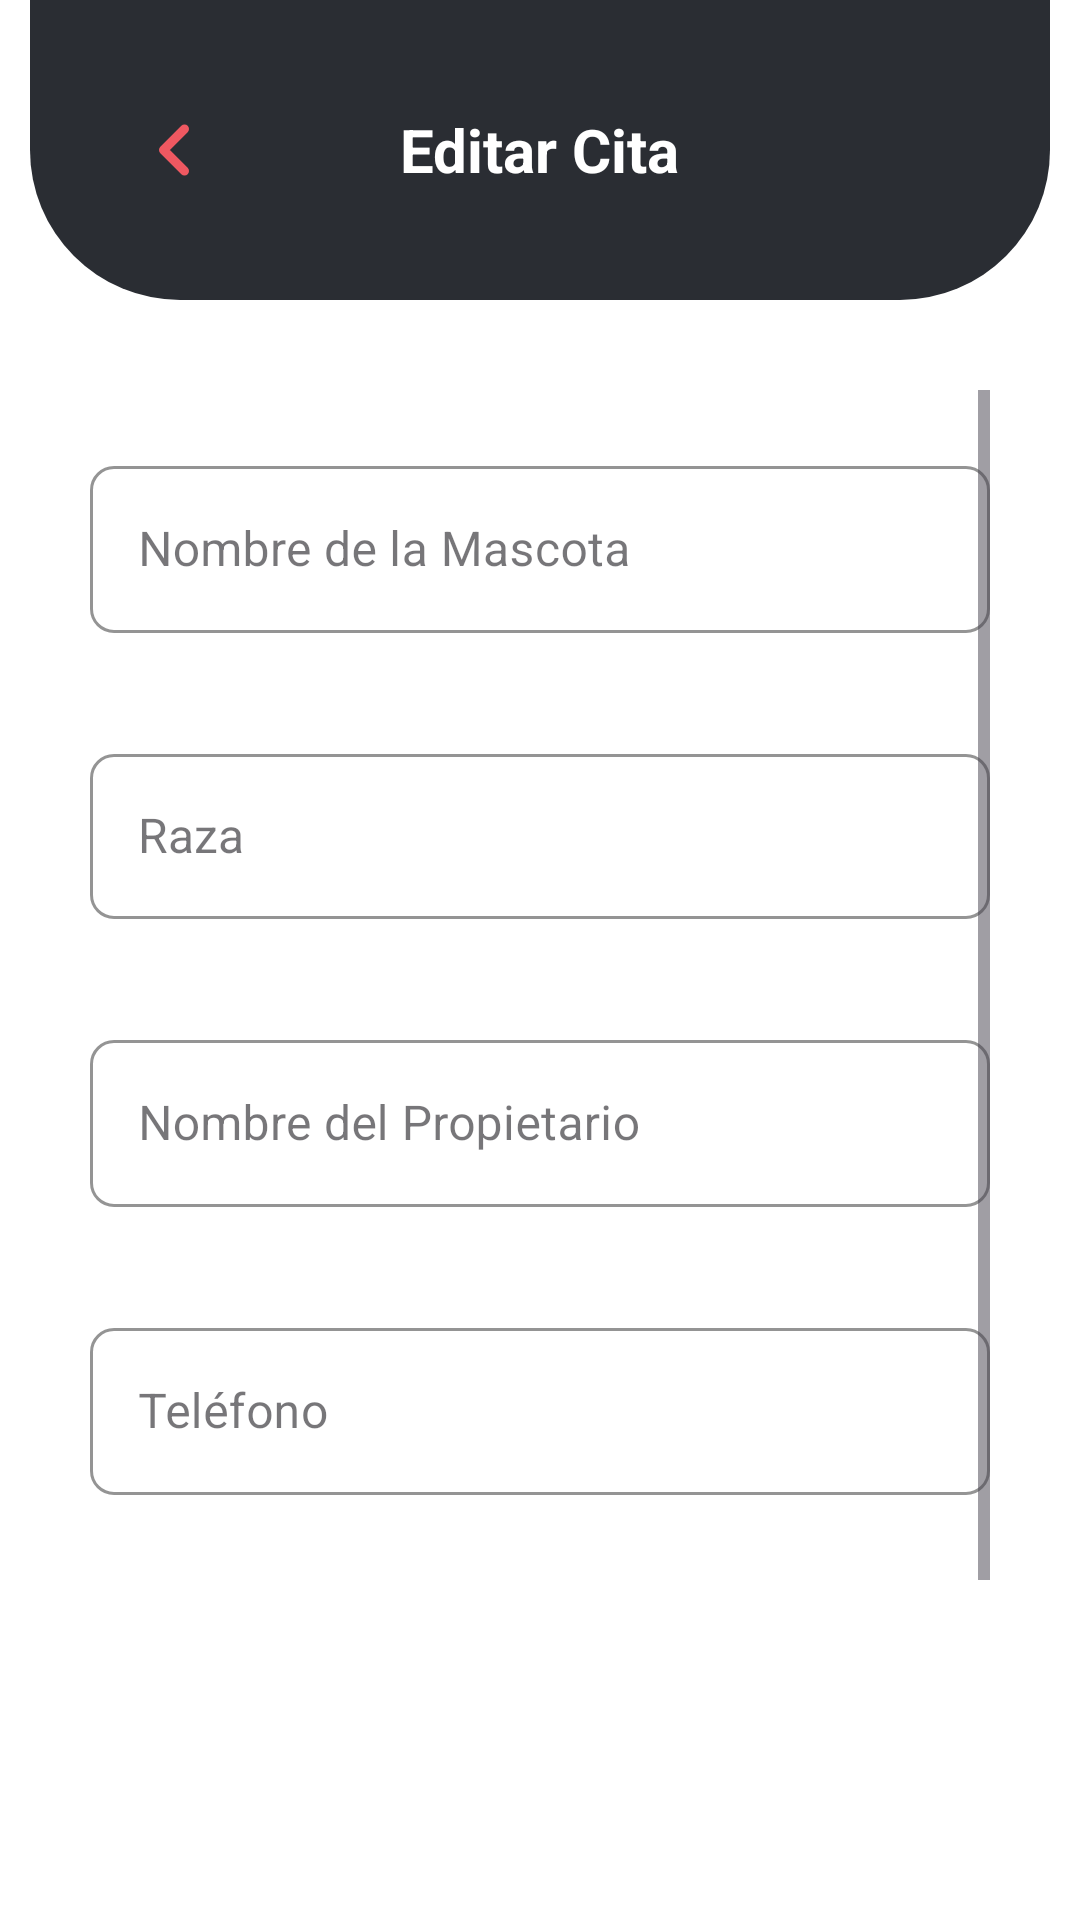

Write the Android layout XML for this screen, with the resource values it uses.
<!-- AndroidManifest.xml: application theme Theme.Clase8 -->
<!-- res/layout/fragment_editar_cita.xml -->
<?xml version="1.0" encoding="utf-8"?>
<layout xmlns:android="http://schemas.android.com/apk/res/android"
    xmlns:tools="http://schemas.android.com/tools"
    xmlns:app="http://schemas.android.com/apk/res-auto">

    <data>
        <variable
            name="viewModel"
            type="com.example.clase8.viewmodel.AppointmentViewModel" />
    </data>

    <androidx.coordinatorlayout.widget.CoordinatorLayout
        android:layout_width="match_parent"
        android:layout_height="match_parent"
        android:background="@android:color/white">

        
        <FrameLayout
            android:layout_width="match_parent"
            android:layout_height="match_parent">
            <FrameLayout
                android:layout_width="match_parent"
                android:layout_height="100dp"
                android:layout_marginLeft="10dp"
                android:layout_marginRight="10dp"
                android:layout_gravity="center_horizontal"
                android:background="@drawable/toolbar_bg"
                android:paddingStart="24dp"
                android:paddingEnd="24dp">

                <ImageButton
                    android:id="@+id/btn_back"
                    android:layout_width="48dp"
                    android:layout_height="48dp"
                    android:layout_gravity="start|center_vertical"
                    android:background="?attr/selectableItemBackgroundBorderless"
                    android:contentDescription="@string/back_button_description"
                    android:padding="8dp"
                    android:src="@drawable/ic_arrow_back_pink"
                    app:tint="#F05861" />

                <TextView
                    android:id="@+id/toolbar_title"
                    android:layout_width="wrap_content"
                    android:layout_height="wrap_content"
                    android:layout_gravity="center"
                    android:text="@string/title_editar_cita"
                    android:textColor="@android:color/white"
                    android:textSize="20sp"
                    android:textStyle="bold" />
            </FrameLayout>


            
            <ScrollView
                android:id="@+id/scrollView"
                android:layout_width="match_parent"
                android:layout_height="match_parent"
                android:layout_marginTop="100dp"
                android:padding="30dp"
                app:layout_behavior="@string/appbar_scrolling_view_behavior">

            <LinearLayout
                android:layout_width="match_parent"
                android:layout_height="wrap_content"
                android:gravity="center_horizontal"
                android:orientation="vertical">

                
                <com.google.android.material.textfield.TextInputLayout
                    android:id="@+id/hint_pet_name"
                    style="@style/Widget.MaterialComponents.TextInputLayout.OutlinedBox"
                    android:layout_width="match_parent"
                    android:layout_height="wrap_content"
                    android:layout_marginTop="20dp"
                    android:hint="@string/hint_pet_name"
                    app:boxCornerRadiusBottomEnd="8dp"
                    app:boxCornerRadiusBottomStart="8dp"
                    app:boxCornerRadiusTopEnd="8dp"
                    app:boxCornerRadiusTopStart="8dp"
                    app:boxStrokeColor="#800080"
                    app:boxStrokeWidthFocused="2dp">

                    <com.google.android.material.textfield.TextInputEditText
                        android:id="@+id/et_pet_name"
                        android:layout_width="match_parent"
                        android:layout_height="wrap_content"
                        android:inputType="textPersonName"
                        android:maxLength="15" />
                </com.google.android.material.textfield.TextInputLayout>

                
                <com.google.android.material.textfield.TextInputLayout
                    android:id="@+id/hint_breed"
                    style="@style/Widget.MaterialComponents.TextInputLayout.OutlinedBox"
                    android:layout_width="match_parent"
                    android:layout_height="wrap_content"
                    android:layout_marginTop="35dp"
                    android:hint="@string/hint_breed"
                    app:boxCornerRadiusTopStart="8dp"
                    app:boxCornerRadiusTopEnd="8dp"
                    app:boxCornerRadiusBottomStart="8dp"
                    app:boxCornerRadiusBottomEnd="8dp"
                    app:boxStrokeColor="#800080"
                    app:boxStrokeWidthFocused="2dp"
                    app:endIconMode="none">

                    <com.google.android.material.textfield.MaterialAutoCompleteTextView
                        android:id="@+id/act_breed"
                        android:layout_width="match_parent"
                        android:layout_height="wrap_content"
                        android:minHeight="55dp"
                        android:paddingStart="16dp"
                        android:paddingEnd="16dp"
                        android:focusable="true"
                        android:focusableInTouchMode="true"
                        android:clickable="true"
                        android:textColor="@android:color/black"
                        android:textColorHint="#757575"
                        android:textSize="16sp"
                        android:fontFamily="sans-serif"
                        android:inputType="text"
                        android:maxLength="30" />
                </com.google.android.material.textfield.TextInputLayout>

                
                <com.google.android.material.textfield.TextInputLayout
                    android:id="@+id/til_owner_name"
                    style="@style/Widget.MaterialComponents.TextInputLayout.OutlinedBox"
                    android:layout_width="match_parent"
                    android:layout_height="wrap_content"
                    android:layout_marginTop="35dp"
                    android:hint="@string/hint_owner"
                    app:boxCornerRadiusBottomEnd="8dp"
                    app:boxCornerRadiusBottomStart="8dp"
                    app:boxCornerRadiusTopEnd="8dp"
                    app:boxCornerRadiusTopStart="8dp"
                    app:boxStrokeColor="#800080"
                    app:boxStrokeWidthFocused="2dp">

                    <com.google.android.material.textfield.TextInputEditText
                        android:id="@+id/et_owner_name"
                        android:layout_width="match_parent"
                        android:layout_height="wrap_content"
                        android:inputType="textPersonName"
                        android:maxLength="30"
                        android:textColor="@android:color/black"
                        android:textColorHint="#757575" />
                </com.google.android.material.textfield.TextInputLayout>

                
                <com.google.android.material.textfield.TextInputLayout
                    android:id="@+id/til_phone"
                    style="@style/Widget.MaterialComponents.TextInputLayout.OutlinedBox"
                    android:layout_width="match_parent"
                    android:layout_height="wrap_content"
                    android:layout_marginTop="35dp"
                    android:hint="@string/hint_phone"
                    app:boxCornerRadiusBottomEnd="8dp"
                    app:boxCornerRadiusBottomStart="8dp"
                    app:boxCornerRadiusTopEnd="8dp"
                    app:boxCornerRadiusTopStart="8dp"
                    app:boxStrokeColor="#800080"
                    app:boxStrokeWidthFocused="2dp">

                    <com.google.android.material.textfield.TextInputEditText
                        android:id="@+id/et_phone"
                        android:layout_width="match_parent"
                        android:layout_height="wrap_content"
                        android:inputType="phone"
                        android:maxLength="10"
                        android:textColor="@android:color/black"
                        android:textColorHint="#757575" />
                </com.google.android.material.textfield.TextInputLayout>

                
                <com.google.android.material.button.MaterialButton
                    android:id="@+id/btn_edit_appointment"
                    android:layout_width="wrap_content"
                    android:layout_height="48dp"
                    android:layout_gravity="center_horizontal"
                    android:layout_marginTop="175dp"
                    android:layout_marginBottom="32dp"
                    android:backgroundTint="#F05861"
                    android:enabled="false"
                    android:minWidth="200dp"
                    android:text="@string/save_changes"
                    android:textColor="@android:color/darker_gray"
                    app:cornerRadius="50dp"
                    app:icon="@drawable/ic_edit"
                    app:iconGravity="textStart"
                    app:iconPadding="8dp"
                    app:iconSize="18dp"
                    app:iconTint="@android:color/darker_gray" />

            </LinearLayout>
        </ScrollView>
    </FrameLayout>

        
    <FrameLayout
    android:id="@+id/loadingOverlay"
    android:layout_width="match_parent"
    android:layout_height="match_parent"
    android:background="#80000000"
    android:clickable="true"
    android:focusable="true"
    android:focusableInTouchMode="true"
    android:visibility="gone">

    <com.google.android.material.progressindicator.CircularProgressIndicator
        android:id="@+id/progressBar"
        android:layout_width="wrap_content"
        android:layout_height="wrap_content"
        android:layout_gravity="center"
        android:indeterminate="true"
        app:indicatorColor="@android:color/white"
        app:trackColor="@android:color/black" />

    </FrameLayout>

    </androidx.coordinatorlayout.widget.CoordinatorLayout>
</layout>
<!-- resources referenced by this layout -->
<resources>
  <!-- drawable ic_arrow_back_pink (drawable) -->
  <vector xmlns:android="http://schemas.android.com/apk/res/android"
      android:width="24dp"
      android:height="24dp"
      android:viewportWidth="24"
      android:viewportHeight="24">
  
      <path
          android:fillColor="#F05861"
          android:strokeWidth="3"
          android:pathData="M15.5,19l-7,-7 7,-7"
          android:strokeColor="#F05861"
          android:strokeLineCap="round"
          android:strokeLineJoin="round"
          android:fillAlpha="0"
          android:strokeAlpha="3"/>
  </vector>
  <!-- drawable toolbar_bg (drawable) -->
  <shape xmlns:android="http://schemas.android.com/apk/res/android">
      <solid android:color="#2A2D33" /> 
      <corners
          android:bottomLeftRadius="50dp"
          android:bottomRightRadius="50dp" />
  </shape>
  <string name="back_button_description">Volver</string>
  <string name="hint_breed">Raza</string>
  <string name="hint_owner">Nombre del Propietario</string>
  <string name="hint_pet_name">Nombre de la Mascota</string>
  <string name="hint_phone">Teléfono</string>
  <string name="save_changes">Editar Cita</string>
  <string name="title_editar_cita">Editar Cita</string>
  <style name="Theme.Clase8" parent="Base.Theme.Clase8" />
  <style name="Base.Theme.Clase8" parent="Theme.Material3.DayNight.NoActionBar">
          
          \
  
      </style>
</resources>
